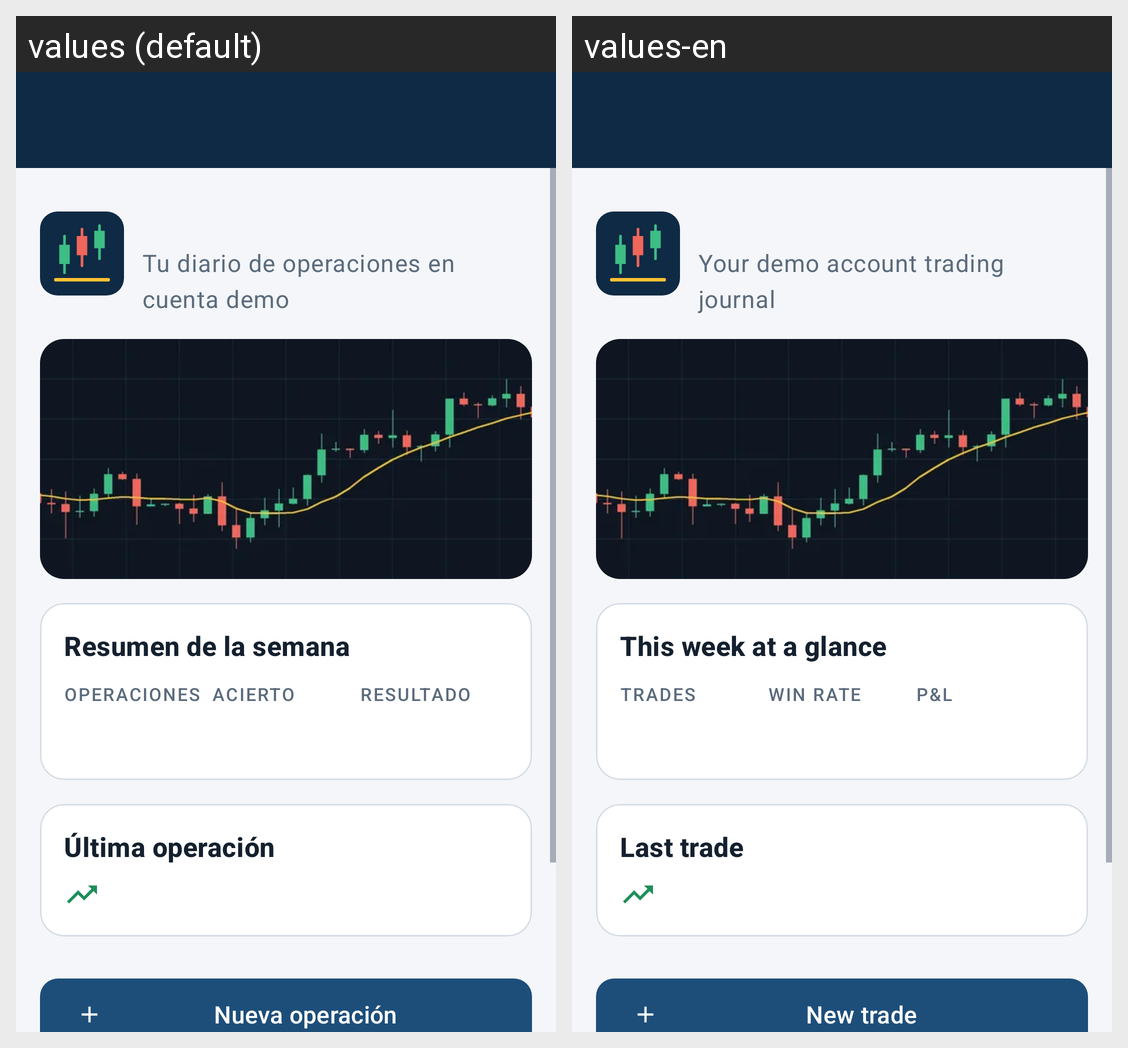

Locale-by-locale string values for the Android screen shown in this grid:
Android screen res/layout/activity_main.xml rendered under 2 locales, left to right: values (default), values-en. Device: Nexus 5 (rendered at 1080×1920; each locale shown at half size, 540×960, under a caption strip naming it); theme Theme.BitacoraTrader.
Strings drawn on this screen, with the default value and each locale's value (text and hints the layout hard-codes, and strings that could not be matched under every locale, appear in the picture but are not listed):

subtitulo_inicio
  values: Tu diario de operaciones en cuenta demo
  values-en: Your demo account trading journal

titulo_resumen
  values: Resumen de la semana
  values-en: This week at a glance

etiqueta_operaciones
  values: Operaciones
  values-en: Trades

etiqueta_acierto
  values: Acierto
  values-en: Win rate

etiqueta_resultado
  values: Resultado
  values-en: P&L

titulo_ultima_operacion
  values: Última operación
  values-en: Last trade

boton_nueva_operacion
  values: Nueva operación
  values-en: New trade
